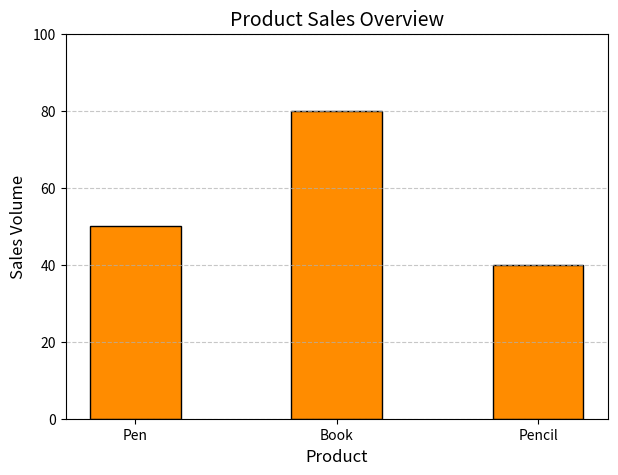

Write the Python code that produced this figure.
import numpy as np
import pandas as pd
import matplotlib.pyplot as plt

products = ["Pen", "Book", "Pencil"]
sales = np.array([50, 80, 40])

df = pd.DataFrame({
    'Product': products,
    'Sales': sales
})

plt.figure(figsize=(7, 5))
plt.bar(df['Product'], df['Sales'], color='darkorange', edgecolor='black', width=0.45)

plt.xlabel('Product', fontsize=12)
plt.ylabel('Sales Volume', fontsize=12)
plt.title('Product Sales Overview', fontsize=14)
plt.ylim(0, 100)
plt.grid(axis='y', linestyle='--', alpha=0.7)

plt.show()
